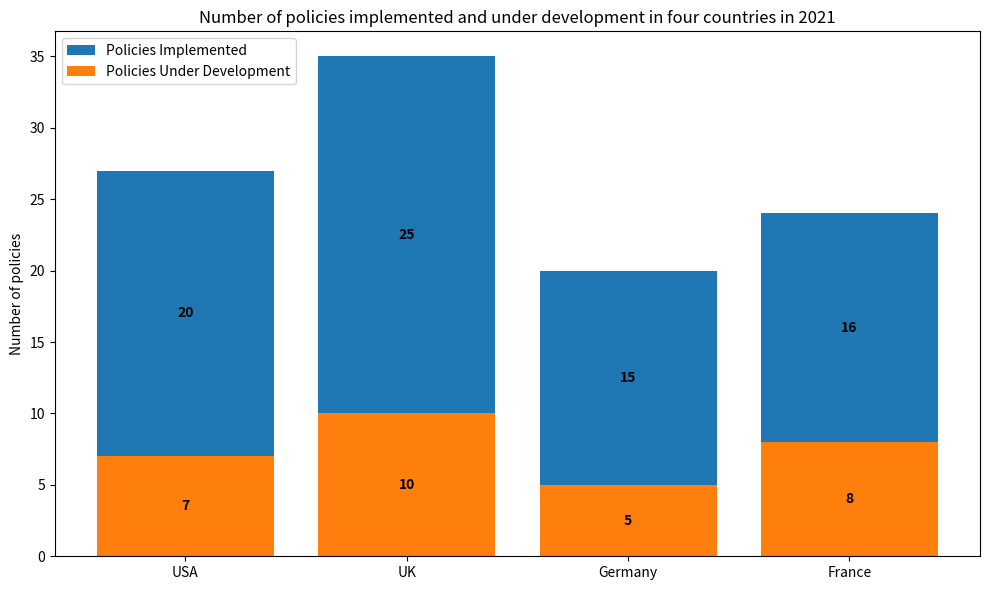

Here is the Python script that generated this plot: (Note: this script raises an exception after producing the figure.)

import matplotlib.pyplot as plt

fig = plt.figure(figsize=(10,6))
ax = fig.add_subplot()

country = ['USA', 'UK', 'Germany', 'France']
p_implement = [20,25,15,16]
p_development = [7,10,5,8]

ax.bar(country,p_implement,bottom=p_development,label='Policies Implemented')
ax.bar(country,p_development,label='Policies Under Development')
ax.set_title('Number of policies implemented and under development in four countries in 2021')
ax.set_ylabel('Number of policies')
ax.legend(loc='upper left')

for i, v in enumerate(p_implement):
    ax.text(i, v/2+p_development[i], str(v), color='black', fontweight='bold', ha='center', va='center')
for i, v in enumerate(p_development):
    ax.text(i, v/2, str(v), color='black', fontweight='bold', ha='center', va='center')

plt.xticks(country)
plt.tight_layout()
plt.savefig('Bar Chart/png/478.png')
plt.clf()
